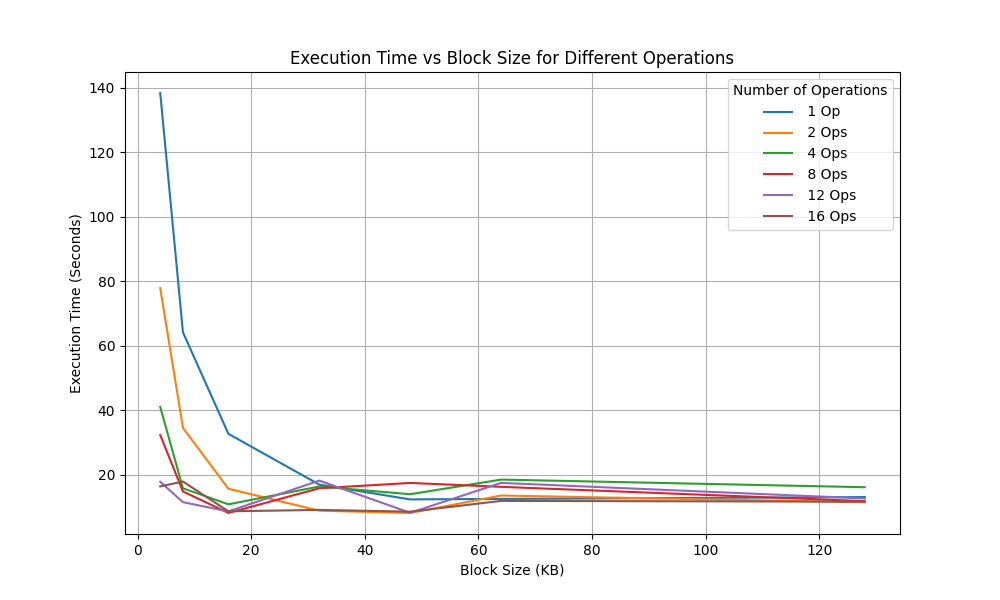

Source data for this figure (header and first rows):
BlockSize(KB), 1 Op, 2 Ops, 4 Ops, 8 Ops, 12 Ops, 16 Ops
4, 138.4, 77.87, 40.98, 32.27, 17.75, 16.3
8, 64.15, 34.48, 15.72, 14.74, 11.42, 17.83
16, 32.63, 15.58, 10.75, 8.081, 8.562, 8.58
32, 16.87, 8.778, 16.29, 15.73, 18.11, 9.015
48, 12.28, 8.058, 13.89, 17.39, 8.124, 8.48
64, 12.43, 13.49, 18.43, 16.18, 17.4, 11.81
128, 13, 11.38, 16.06, 11.74, 12.57, 11.57
